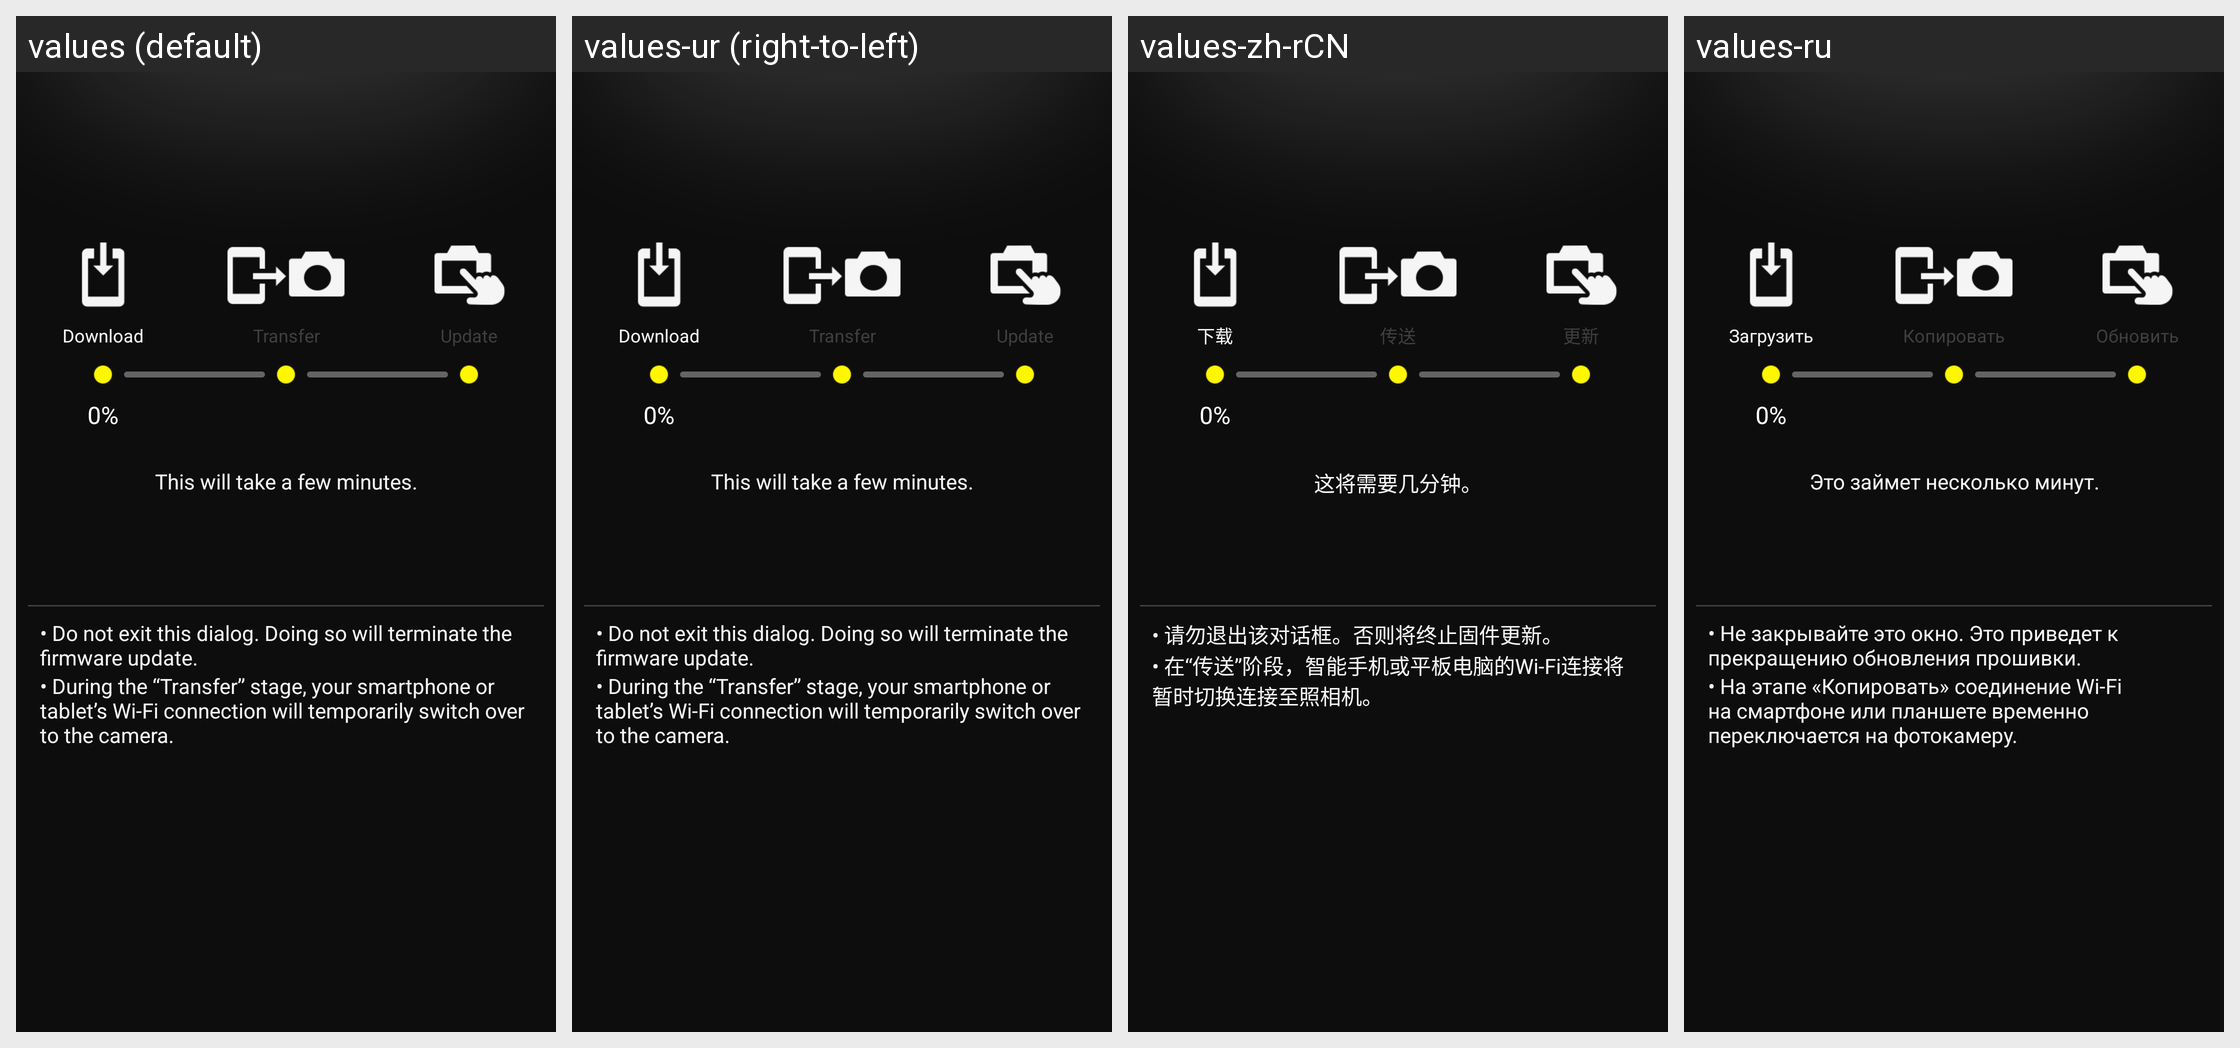

The same Android screen rendered under several of its app's locales, left to right. List the strings drawn on it with the default value and each locale's translation.
Android screen res/layout/fragment_firm_up_progress.xml rendered under 4 locales, left to right: values (default), values-ur (right-to-left), values-zh-rCN, values-ru. Device: Nexus 5 (rendered at 1080×1920; each locale shown at half size, 540×960, under a caption strip naming it); theme AppTheme.
Other locales in the repository, not shown: values-af, values-am, values-ar, values-as, values-az, values-be, values-bg, values-bn, values-bs, values-ca, values-cs, values-da, values-el, values-en-rCA, values-en-rGB, values-en-rIN, values-en-rXC, values-es, values-es-rUS, values-et, values-eu, values-fa, values-fi, values-fr, values-fr-rCA, values-gl, values-gu, values-hi, values-hr, values-hu, values-hy, values-in, values-is, values-iw, values-ka, values-kk, values-km, values-kn, values-ky, values-lo, values-lt, values-lv, values-mk, values-ml, values-mn, values-mr, values-ms, values-my, values-nb, values-ne, values-nl, values-or, values-pa, values-pl, values-pt, values-pt-rBR, values-pt-rPT, values-ro, values-si, values-sk, values-sl, values-sq, values-sr, values-sv, values-sw, values-ta, values-te, values-th, values-tl, values-tr, values-uk, values-uz, values-vi, values-zh-rHK, values-zu.
Strings drawn on this screen, with the default value and each locale's value (text and hints the layout hard-codes, and strings that could not be matched under every locale, appear in the picture but are not listed):

MID_FWU_TRANSFER
  values: Transfer
  values-ur: Transfer  [not translated; the default value is used]
  values-zh-rCN: 传送
  values-ru: Копировать

MID_FWU_DOWNLOAD
  values: Download
  values-ur: Download  [not translated; the default value is used]
  values-zh-rCN: 下载
  values-ru: Загрузить

MID_FWU_VERSION_UP
  values: Update
  values-ur: Update  [not translated; the default value is used]
  values-zh-rCN: 更新
  values-ru: Обновить

MID_FWU_TAKE_FEW_MIN
  values: This will take a few minutes.
  values-ur: This will take a few minutes.  [not translated; the default value is used]
  values-zh-rCN: 这将需要几分钟。
  values-ru: Это займет несколько минут.

MID_FWU_ALERT_NOT_CLOSE
  values: • Do not exit this dialog. Doing so will terminate the firmware update.
  values-ur: • Do not exit this dialog. Doing so will terminate the firmware update.  [not translated; the default value is used]
  values-zh-rCN: • 请勿退出该对话框。否则将终止固件更新。
  values-ru: • Не закрывайте это окно. Это приведет к прекращению обновления прошивки.

MID_FWU_ALERT_CONNECT_WIFI
  values: • During the “Transfer” stage, your smartphone or tablet’s Wi-Fi connection will temporarily switch over to the camera.
  values-ur: • During the “Transfer” stage, your smartphone or tablet’s Wi-Fi connection will temporarily switch over to the camera.  [not translated; the default value is used]
  values-zh-rCN: • 在“传送”阶段，智能手机或平板电脑的Wi-Fi连接将暂时切换连接至照相机。
  values-ru: • На этапе «Копировать» соединение Wi-Fi на смартфоне или планшете временно переключается на фотокамеру.
